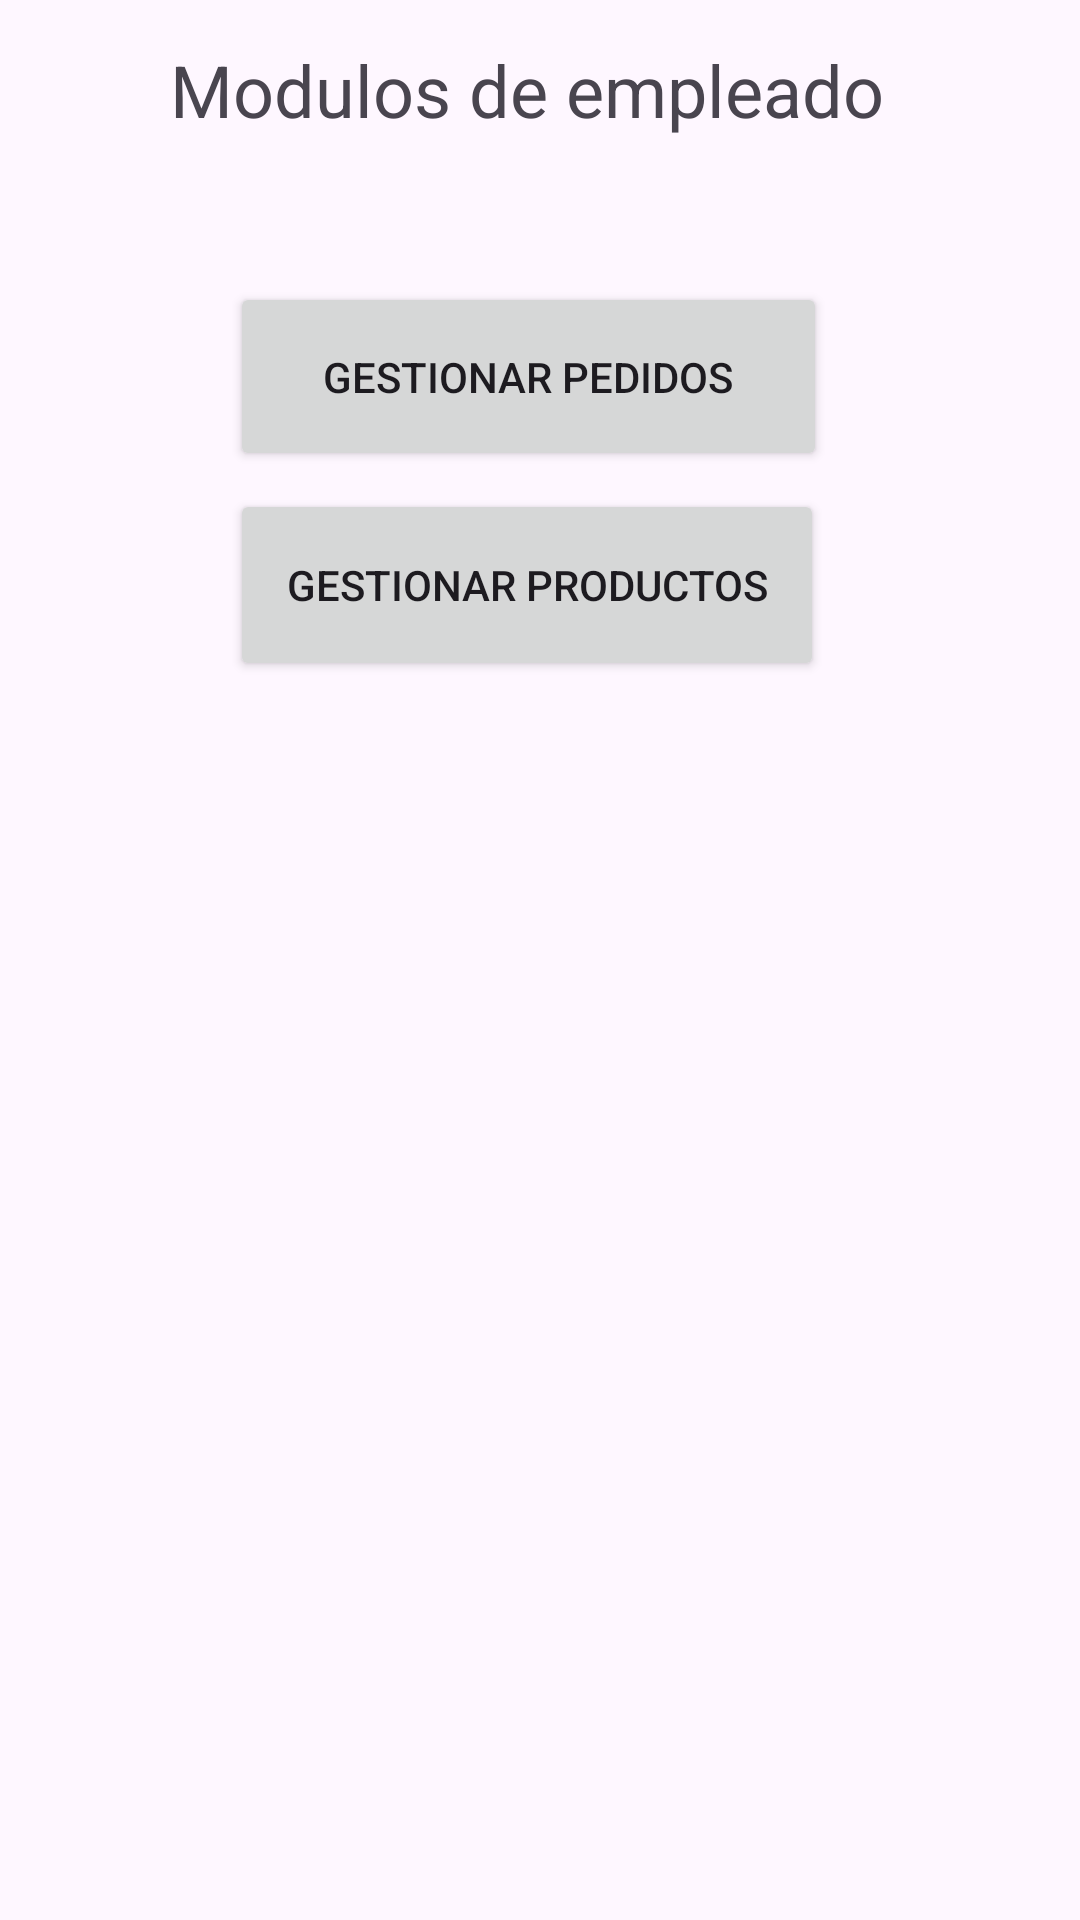

Write the Android layout XML for this screen, with the resource values it uses.
<!-- AndroidManifest.xml: application theme Theme.AppInterface -->
<!-- res/layout/activity_empleado.xml -->
<?xml version="1.0" encoding="utf-8"?>
<androidx.constraintlayout.widget.ConstraintLayout
		xmlns:android="http://schemas.android.com/apk/res/android"
		xmlns:tools="http://schemas.android.com/tools"
		xmlns:app="http://schemas.android.com/apk/res-auto"
		android:id="@+id/main"
		android:layout_width="match_parent"
		android:layout_height="match_parent"
		tools:context=".Views.EmpleadoActivity">

	<TextView
			android:id="@+id/textViewTitulo"
			android:layout_width="247dp"
			android:layout_height="45dp"
			android:text="Modulos de empleado"
			android:textSize="24sp"
			app:layout_constraintTop_toTopOf="parent"
			app:layout_constraintStart_toStartOf="parent"
			app:layout_constraintEnd_toEndOf="parent" app:layout_constraintBottom_toBottomOf="parent"
			app:layout_constraintVertical_bias="0.023"/>
	<Button
			android:text="Gestionar pedidos"
			android:layout_width="199dp"
			android:layout_height="63dp" android:id="@+id/button"
			app:layout_constraintBottom_toBottomOf="parent"
			app:layout_constraintTop_toTopOf="parent" app:layout_constraintStart_toStartOf="parent"
			app:layout_constraintEnd_toEndOf="parent" app:layout_constraintVertical_bias="0.163"
			app:layout_constraintHorizontal_bias="0.476"/>
	<Button
			android:id="@+id/btnEmpleado"
			android:text="Gestionar productos"
			android:layout_width="198dp"
			android:layout_height="64dp"
			android:onClick="empleadoMenu"
			app:layout_constraintTop_toTopOf="parent"
			app:layout_constraintBottom_toBottomOf="parent" app:layout_constraintStart_toStartOf="parent"
			app:layout_constraintEnd_toEndOf="parent"
			app:layout_constraintVertical_bias="0.283" app:layout_constraintHorizontal_bias="0.474"/>

</androidx.constraintlayout.widget.ConstraintLayout>
<!-- resources referenced by this layout -->
<resources>
  <style name="Theme.AppInterface" parent="Base.Theme.AppInterface" />
  <style name="Base.Theme.AppInterface" parent="Theme.Material3.DayNight.NoActionBar">
  		
  		
  	</style>
</resources>
